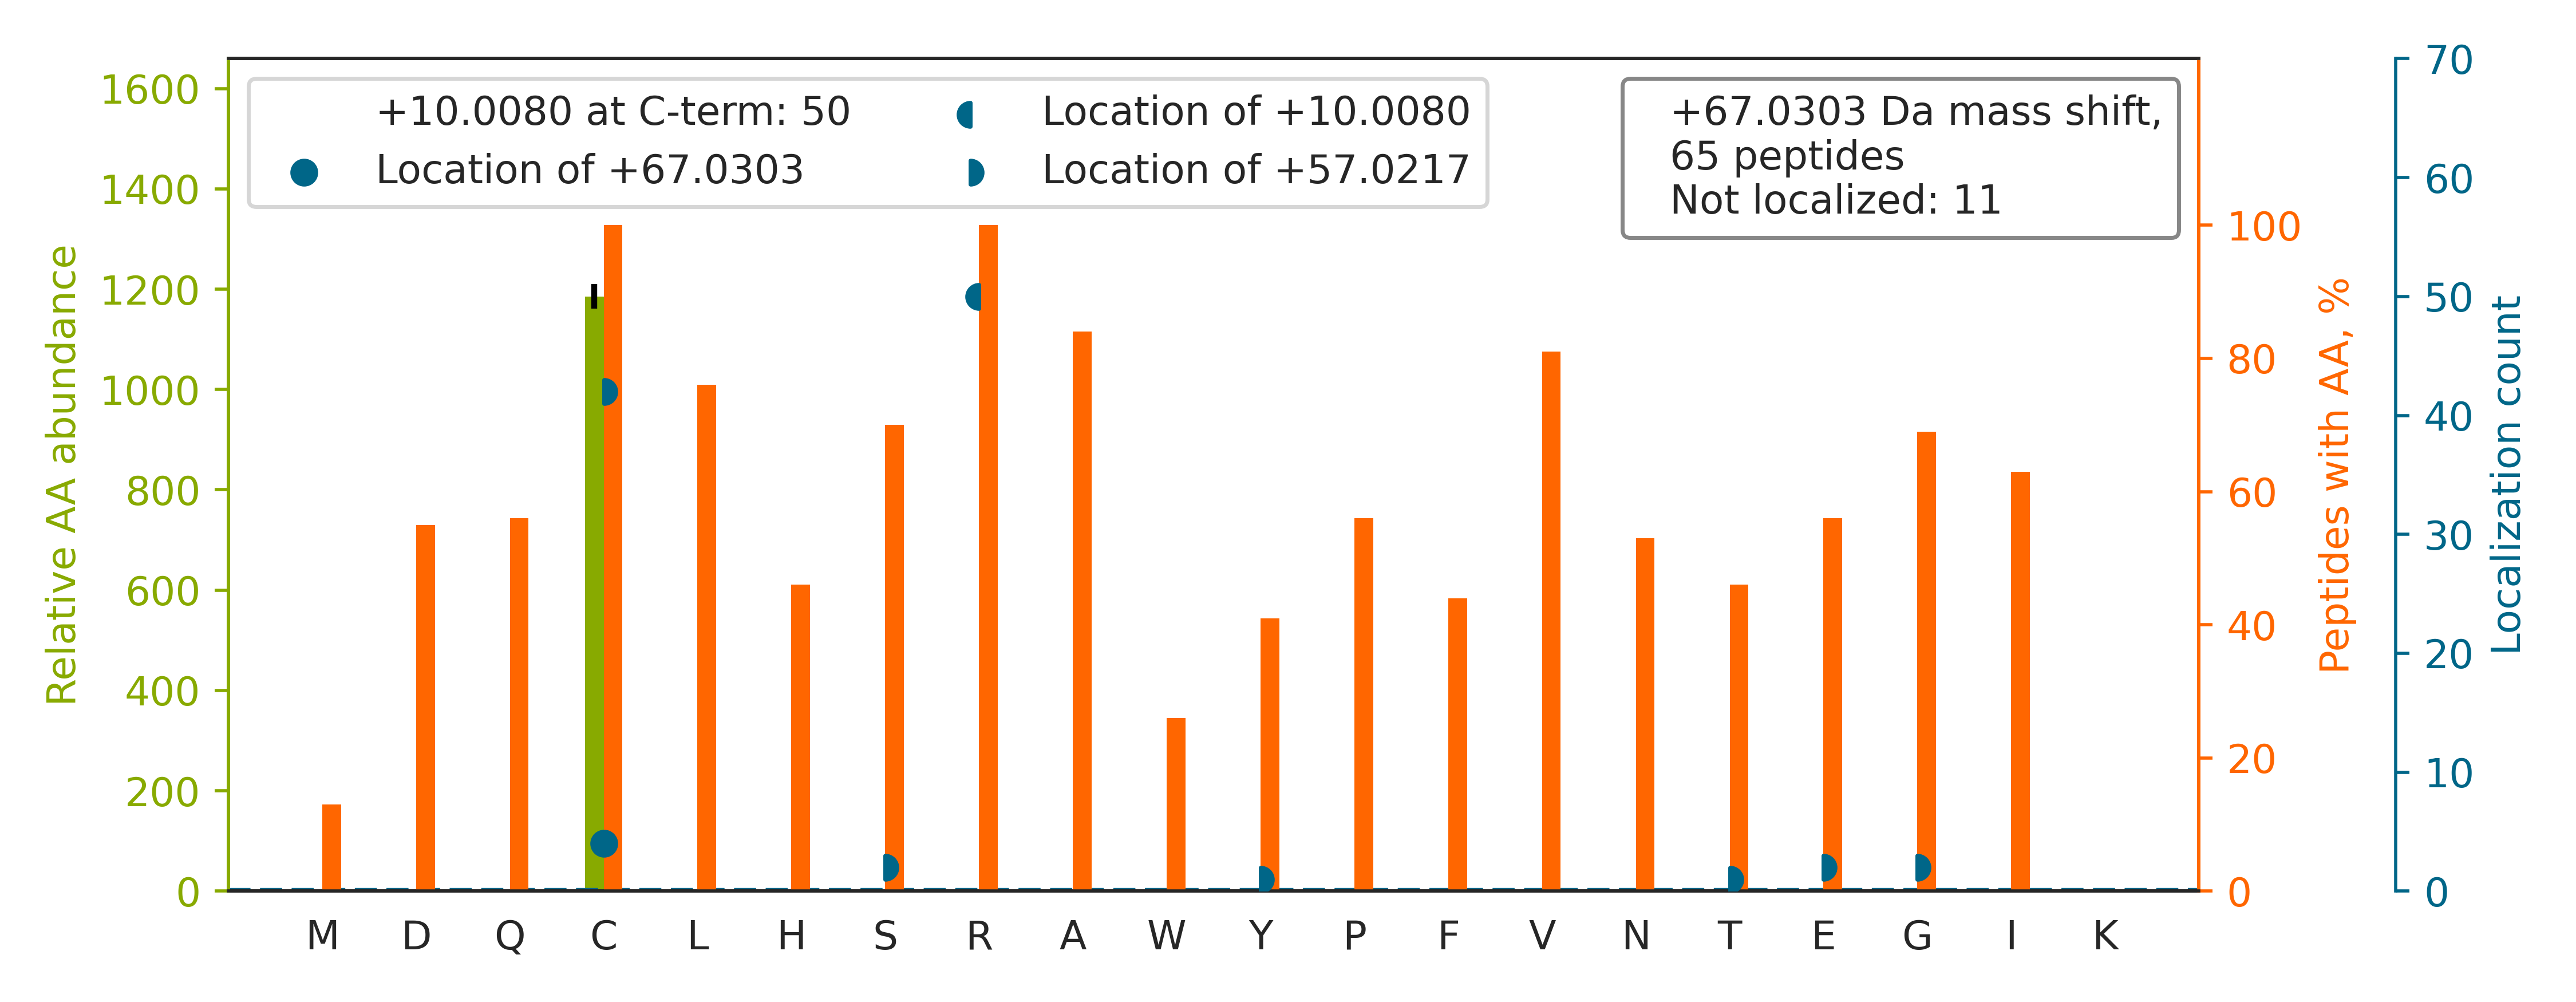

The table this chart was drawn from, first rows:
top isoform	localization score	spectrum
STTTIGLVQALGAHLYQNVFACVR		QEXI22208.50245.50245.3
APVIFSHSSAYSVCASR		QEXI22208.17245.17245.2
ASGAVGLSYGAHSNLC[+57]INQLVR[+10]	0.9451	QEXI22208.28291.28291.3
TNHLVTVEGGWPQFGVGAEIC[+57]AR[+10]	0.9238	QEXI22208.35950.35950.3
LTVVDTPGYGDAINC[+57]R[+10]	0.9341	QEXI22208.25291.25291.2
NALVSHLDGTTPVC[+57]EDIGR[+10]	0.946	QEXI22208.23120.23120.3
YTVQDESHSEWVSC[+57]VR[+10]	0.9423	QEXI22208.17211.17211.3
SVLDAAQIVGLNC[+57]LR[+10]	0.932	QEXI22208.41379.41379.2
FAELVYTGFWHSPEC[+57]EFVR[+10]	0.7659	QEXI22208.41191.41191.3
VPTANVSVVDLTC[+57]R[+10]	0.9339	QEXI22208.26726.26726.2
VNPLGGAVALGHPLGC[+67]TGAR	0.8451	QEXI22208.24942.24942.3
WDVLIQQATQC[+57]LNR[+10]	0.926	QEXI22208.34766.34766.2
AAAGELQEDSGLC[+57]VLAR[+10]	0.9956	QEXI22208.27179.27179.2
VVVVDDLLATGGTMNAACELLGR		QEXI22208.50626.50626.2
IENVVLDANC[+67]SR	0.007113	QEXI22208.15769.15769.2
LIEGLSHEVIVSAAC[+67]GR	0.01914	QEXI22208.25322.25322.3
VLHEAEGHIVTCETNTGEVYR		QEXI22208.12586.12586.3
AAVEEGIVLGGGCALLR		QEXI22208.35025.35025.2
HLYTLDGGDIINALC[+57]FSPNR[+10]	0.9992	QEXI22208.42950.42950.3
LADVLWNSQIPLLIC[+57]R[+10]	0.04686	QEXI22208.51045.51045.2
YDGSTIVPGEQGAEYQHFIQQC[+57]TDDVR[+10]	0.9417	QEXI22208.32660.32660.3
LDINLLDNVVNCLY[+57]HGEGAQQR[+10]	0.9496	QEXI22208.47822.47822.3
FSHQGVQLIDFSPCE[+57]R[+10]	0.02535	QEXI22208.26189.26189.3
YYGGAEVVDEIELLC[+57]QR[+10]	0.9832	QEXI22208.42584.42584.3
LLGFLDVENTPC[+57]AR[+10]	0.4906	QEXI22208.37273.37273.2
IVQAVVYSCGAR		QEXI22208.13514.13514.2
GLELIASENFC[+57]SR[+10]	0.9103	QEXI22208.29470.29470.2
SGQVYSFGC[+57]NDEGALGR[+10]	0.9307	QEXI22208.21456.21456.2
LSGFGQSGSFC[+57]R[+10]	0.9134	QEXI22208.14892.14892.2
APPWVPAMGFTLAPSLGCFVGS[+57]R[+10]	0.9289	QEXI22208.56097.56097.2
AAAPAPVSEAVC[+57]R[+10]	0.008048	QEXI22208.11833.11833.2
AAPLDSIHSLAAYYIDC[+57]IR[+10]	0.8839	QEXI22208.45868.45868.3
YLPDTLLLEEC[+57]GLLR[+10]	0.9243	QEXI22208.46218.46218.2
SHFEQWGTLTDCVVMR		QEXI22208.29473.29473.3
GLAVSDNGPC[+57]LGYR[+10]	0.05998	QEXI22208.21215.21215.2
FLHNPDAAQGFVGC[+57]ALSSTIQR[+10]	0.9223	QEXI22208.32176.32176.3
MSSYAFFVQT[+57]CR[+10]	0.04572	QEXI22208.28255.28255.2
NIAFFSTNC[+57]VEGTAR[+10]	0.9927	QEXI22208.28189.28189.2
FSPDLWGVSVC[+57]TVDGQR[+10]	0.9568	QEXI22208.39380.39380.2
SPSPFHAVAEC[+57]R[+10]	0.7615	QEXI22208.7816.7816.3
LITIEINPDC[+57]AAITQR[+10]	0.9343	QEXI22208.35685.35685.2
TDDYLDQPC[+57]YETINR[+10]	0.9247	QEXI22208.24403.24403.2
HSMNPFC[+57]EIAVEEAVR[+10]	0.9302	QEXI22208.29580.29580.2
ILLDQVEEAVADFDEC[+57]IR[+10]	0.02206	QEXI22208.54745.54745.3
WAELLPLLQQC[+67]QVVR	0.8069	QEXI22208.45873.45873.2
DGTAGSHFMASPQC[+57]VGYSR[+10]	0.284	QEXI22208.17506.17506.3
IWSVPNASC[+57]VQVVR[+10]	0.02411	QEXI22208.29737.29737.2
ADLLLEPC[+57]SHYR[+10]	0.918	QEXI22208.17685.17685.2
GEVITTYC[+57]PANNEPIAR[+10]	0.9965	QEXI22208.21977.21977.2
GVQVVAC[+57]LSVNDAFVTGEWGR[+10]	0.992	QEXI22208.44586.44586.2
YLADPSNLFVVSSDFC[+57]HWGQR[+10]	0.9309	QEXI22208.45449.45449.3
HIPGAAFFDIDQCSDR		QEXI22208.29775.29775.3
ALEIPGEELPGVCSAR		QEXI22208.32356.32356.2
EQFWPAVCEHFGVEATGEESSIR		QEXI22208.35426.35426.3
DFSHPNVLSLLG[+57]ICLR[+10]	0.8378	QEXI22208.50821.50821.3
VEQLFQVMNGILAQDSACS[+57]QR[+10]	0.01883	QEXI22208.46002.46002.3
AQVWLEQVC[+57]AHLGLGVQEPHPGER[+10]	0.9999	QEXI22208.33815.33815.3
HSSLAGC[+57]QIINYR[+10]	0.9183	QEXI22208.13143.13143.2
TTQIPQWC[+57]VEYMR[+10]	0.9912	QEXI22208.31059.31059.2
AFIHWVSQPLMCE[+57]VR[+10]	0.8777	QEXI22208.32333.32333.3
... 5 more rows
